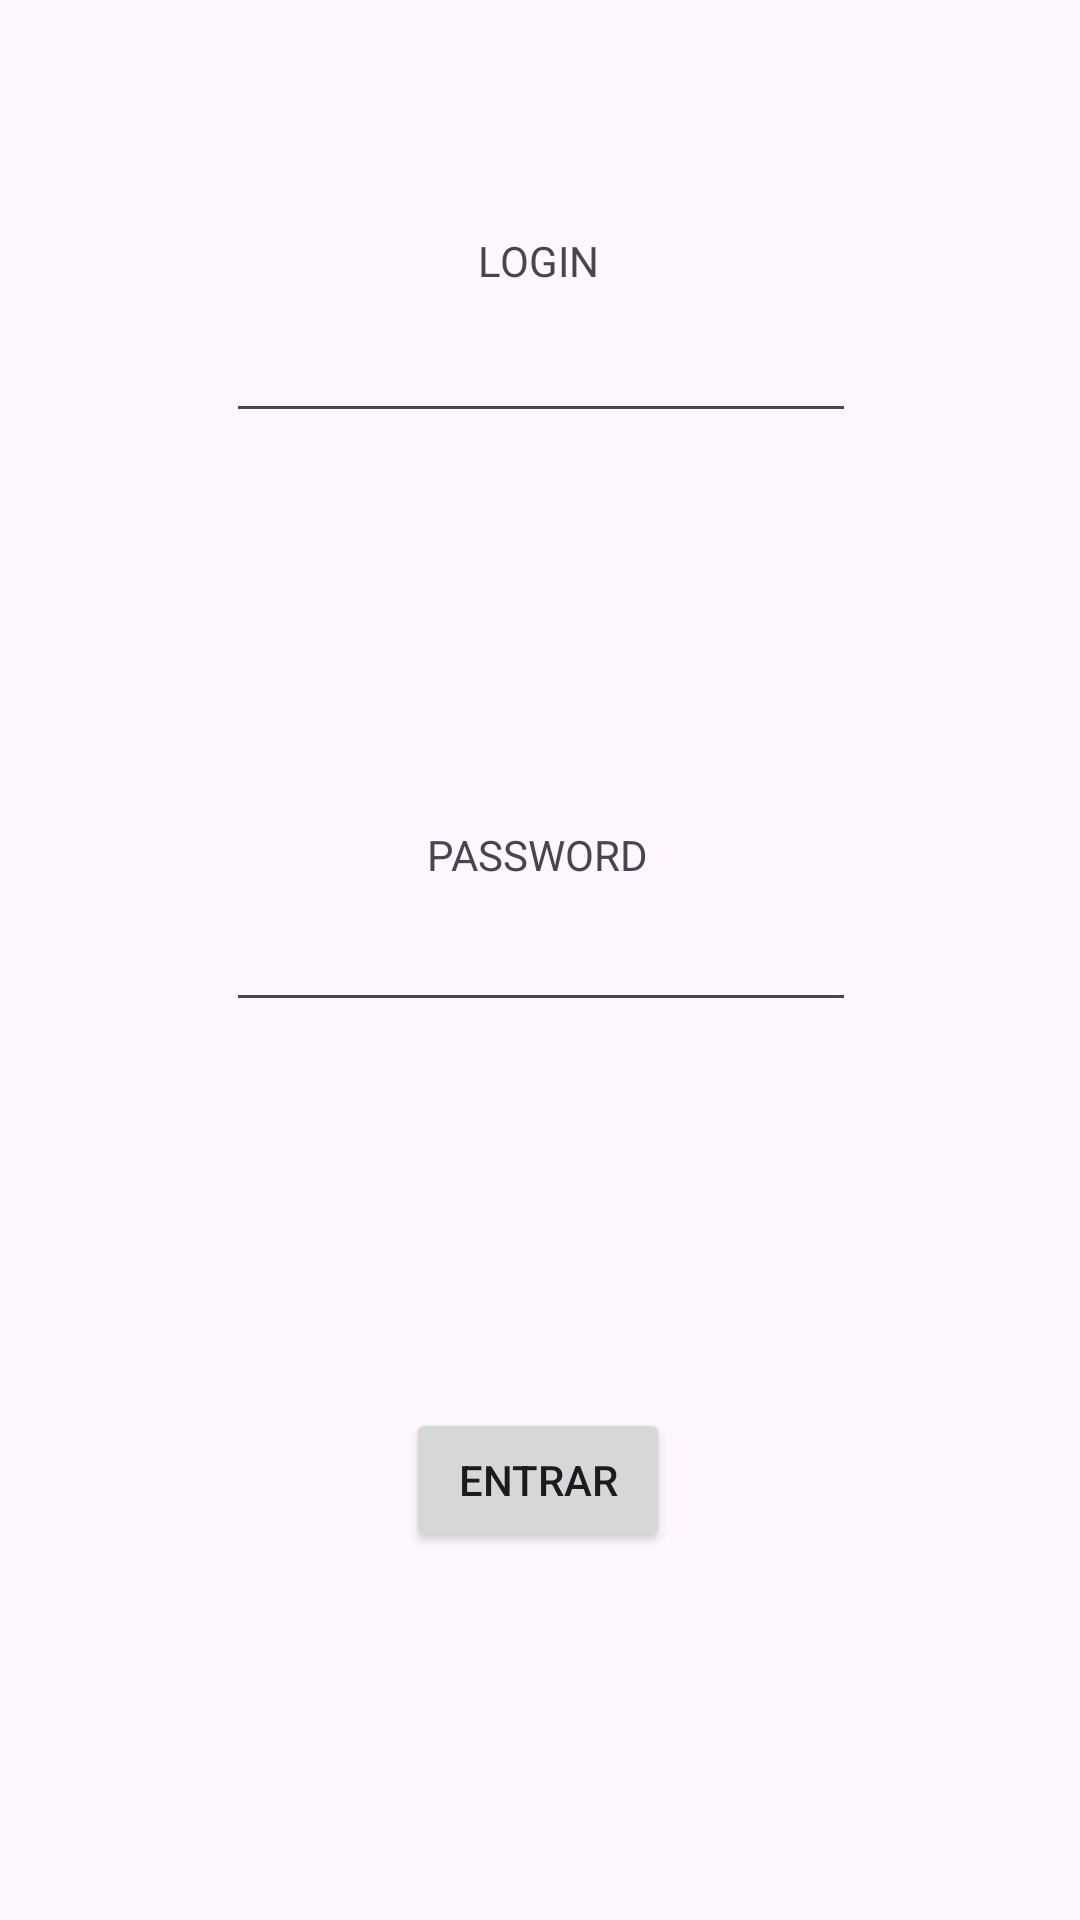

The Android layout XML behind this screen, and the referenced resources:
<!-- AndroidManifest.xml: application theme Theme.Merchandising2 -->
<!-- res/layout/fragment_login.xml -->
<?xml version="1.0" encoding="utf-8"?>
<androidx.constraintlayout.widget.ConstraintLayout xmlns:android="http://schemas.android.com/apk/res/android"
    xmlns:app="http://schemas.android.com/apk/res-auto"
    xmlns:tools="http://schemas.android.com/tools"
    android:id="@+id/escenario"
    android:layout_width="match_parent"
    android:layout_height="match_parent"
    tools:context=".loginFragment">

    <EditText
        android:id="@+id/loginText"
        android:layout_width="wrap_content"
        android:layout_height="wrap_content"
        android:ems="10"
        android:inputType="text"
        app:layout_constraintBottom_toBottomOf="parent"
        app:layout_constraintEnd_toEndOf="parent"
        app:layout_constraintHorizontal_bias="0.502"
        app:layout_constraintStart_toStartOf="parent"
        app:layout_constraintTop_toTopOf="parent"
        app:layout_constraintVertical_bias="0.172" />

    <EditText
        android:id="@+id/passText"
        android:layout_width="wrap_content"
        android:layout_height="wrap_content"
        android:ems="10"
        android:inputType="textPassword"
        app:layout_constraintBottom_toBottomOf="parent"
        app:layout_constraintEnd_toEndOf="parent"
        app:layout_constraintHorizontal_bias="0.502"
        app:layout_constraintStart_toStartOf="parent"
        app:layout_constraintTop_toTopOf="parent" />

    <Button
        android:id="@+id/btEntrar"
        android:layout_width="wrap_content"
        android:layout_height="wrap_content"
        android:text="Entrar"
        app:layout_constraintBottom_toBottomOf="parent"
        app:layout_constraintEnd_toEndOf="parent"
        app:layout_constraintHorizontal_bias="0.498"
        app:layout_constraintStart_toStartOf="parent"
        app:layout_constraintTop_toTopOf="parent"
        app:layout_constraintVertical_bias="0.793" />

    <TextView
        android:id="@+id/textView"
        android:layout_width="wrap_content"
        android:layout_height="wrap_content"
        android:text="LOGIN"
        app:layout_constraintBottom_toTopOf="@+id/loginText"
        app:layout_constraintEnd_toEndOf="parent"
        app:layout_constraintHorizontal_bias="0.498"
        app:layout_constraintStart_toStartOf="parent"
        app:layout_constraintTop_toTopOf="parent"
        app:layout_constraintVertical_bias="0.919" />

    <TextView
        android:id="@+id/textView2"
        android:layout_width="wrap_content"
        android:layout_height="wrap_content"
        android:layout_marginTop="112dp"
        android:text="PASSWORD"
        app:layout_constraintBottom_toTopOf="@+id/passText"
        app:layout_constraintEnd_toEndOf="parent"
        app:layout_constraintHorizontal_bias="0.498"
        app:layout_constraintStart_toStartOf="parent"
        app:layout_constraintTop_toBottomOf="@+id/loginText"
        app:layout_constraintVertical_bias="0.795" />

</androidx.constraintlayout.widget.ConstraintLayout>
<!-- resources referenced by this layout -->
<resources>
  <style name="Theme.Merchandising2" parent="Base.Theme.Merchandising2" />
  <style name="Base.Theme.Merchandising2" parent="Theme.Material3.DayNight.NoActionBar">
          
          
      </style>
</resources>
